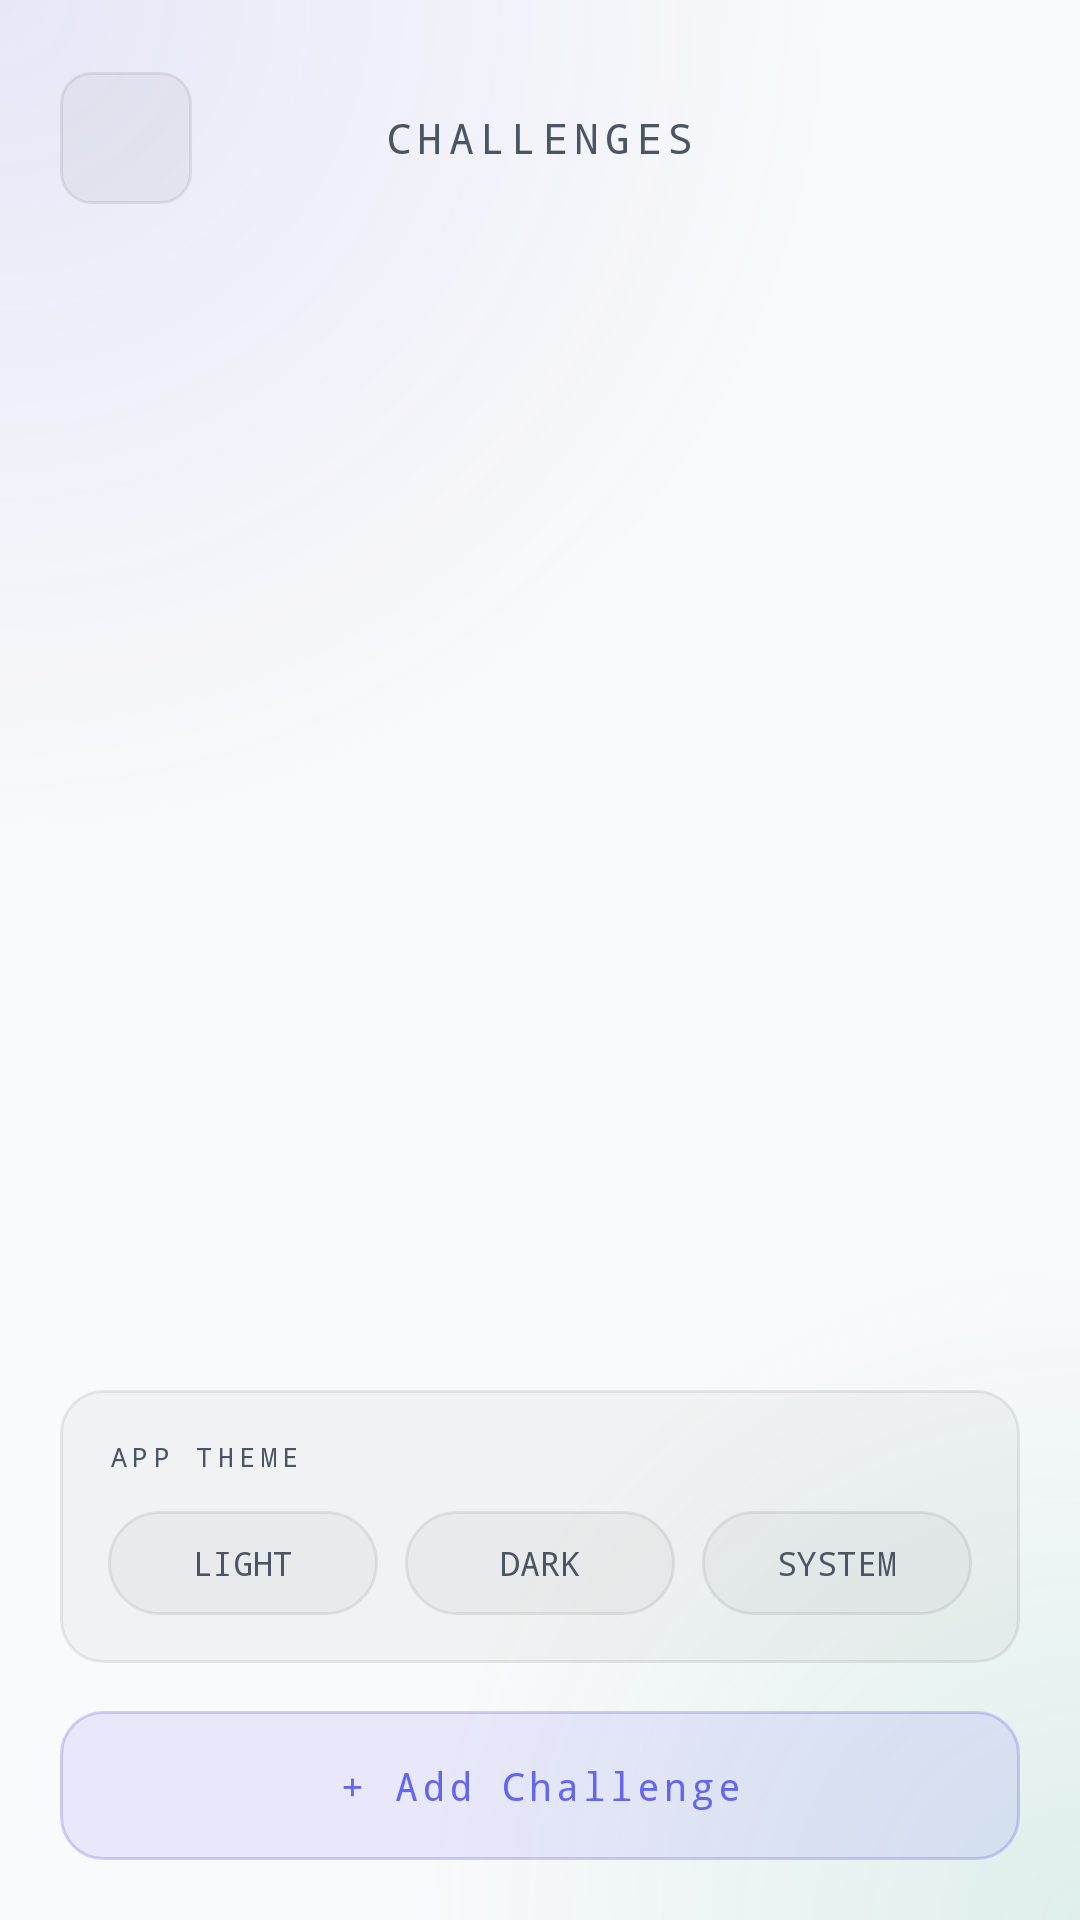

Here is an Android app screen rendered from its layout file. Give the layout XML and the strings, colors and styles it references.
<!-- AndroidManifest.xml: application theme Theme.OurTimer -->
<!-- res/layout/fragment_list.xml -->
<LinearLayout xmlns:android="http://schemas.android.com/apk/res/android"
    android:layout_width="match_parent"
    android:layout_height="match_parent"
    android:background="@drawable/bg_app_main"
    android:orientation="vertical"
    android:paddingStart="20dp"
    android:paddingEnd="20dp"
    android:paddingTop="24dp">

    
    <RelativeLayout
        android:layout_width="match_parent"
        android:layout_height="wrap_content"
        android:layout_marginBottom="16dp">

        <ImageButton
            android:id="@+id/btn_back"
            android:layout_width="44dp"
            android:layout_height="44dp"
            android:layout_alignParentStart="true"
            android:layout_centerVertical="true"
            android:background="@drawable/bg_icon_btn"
            android:src="@drawable/ic_back"
            android:scaleType="centerInside"
            android:padding="10dp"
            android:contentDescription="Back" />

        <TextView
            android:layout_width="wrap_content"
            android:layout_height="wrap_content"
            android:layout_centerInParent="true"
            android:text="@string/title_challenges"
            android:textSize="14sp"
            android:textColor="@color/text_secondary"
            android:letterSpacing="0.15"
            android:fontFamily="monospace"
            android:textAllCaps="true" />
    </RelativeLayout>

    
    <androidx.recyclerview.widget.RecyclerView
        android:id="@+id/rv_challenges"
        android:layout_width="match_parent"
        android:layout_height="0dp"
        android:layout_weight="1"
        android:clipToPadding="false"
        android:paddingBottom="8dp" />

    
    <LinearLayout
        android:layout_width="match_parent"
        android:layout_height="wrap_content"
        android:orientation="vertical"
        android:background="@drawable/bg_card_dark"
        android:padding="16dp"
        android:layout_marginTop="8dp"
        android:layout_marginBottom="12dp">

        <TextView
            android:layout_width="wrap_content"
            android:layout_height="wrap_content"
            android:text="APP THEME"
            android:textSize="9sp"
            android:textColor="@color/text_secondary"
            android:letterSpacing="0.2"
            android:fontFamily="monospace"
            android:layout_marginBottom="12dp" />

        <LinearLayout
            android:layout_width="match_parent"
            android:layout_height="wrap_content"
            android:orientation="horizontal">

            <TextView
                android:id="@+id/btn_theme_light"
                android:layout_width="0dp"
                android:layout_height="wrap_content"
                android:layout_weight="1"
                android:layout_marginEnd="6dp"
                android:background="@drawable/bg_pill"
                android:text="LIGHT"
                android:textSize="11sp"
                android:textColor="@color/text_secondary"
                android:fontFamily="monospace"
                android:gravity="center"
                android:paddingVertical="10dp"
                android:clickable="true"
                android:focusable="true"/>

            <TextView
                android:id="@+id/btn_theme_dark"
                android:layout_width="0dp"
                android:layout_height="wrap_content"
                android:layout_weight="1"
                android:layout_marginHorizontal="3dp"
                android:background="@drawable/bg_pill"
                android:text="DARK"
                android:textSize="11sp"
                android:textColor="@color/text_secondary"
                android:fontFamily="monospace"
                android:gravity="center"
                android:paddingVertical="10dp"
                android:clickable="true"
                android:focusable="true"/>

            <TextView
                android:id="@+id/btn_theme_system"
                android:layout_width="0dp"
                android:layout_height="wrap_content"
                android:layout_weight="1"
                android:layout_marginStart="6dp"
                android:background="@drawable/bg_pill"
                android:text="SYSTEM"
                android:textSize="11sp"
                android:textColor="@color/text_secondary"
                android:fontFamily="monospace"
                android:gravity="center"
                android:paddingVertical="10dp"
                android:clickable="true"
                android:focusable="true"/>
        </LinearLayout>
    </LinearLayout>

    
    <TextView
        android:id="@+id/btn_add"
        android:layout_width="match_parent"
        android:layout_height="wrap_content"
        android:background="@drawable/bg_btn_add"
        android:text="@string/btn_add_challenge"
        android:textSize="13sp"
        android:textColor="@color/indigo_light"
        android:letterSpacing="0.1"
        android:fontFamily="monospace"
        android:gravity="center"
        android:padding="16dp"
        android:layout_marginTop="4dp"
        android:layout_marginBottom="20dp" />

</LinearLayout>
<!-- resources referenced by this layout -->
<resources>
  <color name="indigo_light">#FF6366F1</color>
  <color name="text_secondary">#FF4B5563</color>
  <!-- drawable bg_btn_add (drawable) -->
  <?xml version="1.0" encoding="utf-8"?>
  <shape xmlns:android="http://schemas.android.com/apk/res/android"
      android:shape="rectangle">
      <solid android:color="@color/indigo_bg" />
      <stroke android:width="1dp" android:color="@color/indigo_border" />
      <corners android:radius="@dimen/card_radius" />
      <dashWidth>8dp</dashWidth>
      <dashGap>4dp</dashGap>
  </shape>
  <!-- drawable bg_card_dark (drawable) -->
  <?xml version="1.0" encoding="utf-8"?>
  <shape xmlns:android="http://schemas.android.com/apk/res/android"
      android:shape="rectangle">
      <solid android:color="@color/surface_white_04" />
      <stroke android:width="1dp" android:color="@color/surface_white_10" />
      <corners android:radius="@dimen/card_radius" />
  </shape>
  <!-- drawable bg_icon_btn (drawable) -->
  <?xml version="1.0" encoding="utf-8"?>
  <shape xmlns:android="http://schemas.android.com/apk/res/android"
      android:shape="rectangle">
      <solid android:color="@color/surface_white_05" />
      <stroke android:width="1dp" android:color="@color/surface_white_10" />
      <corners android:radius="10dp" />
  </shape>
  <!-- drawable bg_pill (drawable) -->
  <?xml version="1.0" encoding="utf-8"?>
  <shape xmlns:android="http://schemas.android.com/apk/res/android"
      android:shape="rectangle">
      <solid android:color="@color/surface_white_04" />
      <stroke android:width="1dp" android:color="@color/surface_white_10" />
      <corners android:radius="@dimen/pill_radius" />
  </shape>
  <string name="btn_add_challenge">+ Add Challenge</string>
  <string name="title_challenges">Challenges</string>
  <style name="Theme.OurTimer" parent="Theme.Material3.DayNight.NoActionBar">
          <item name="colorPrimary">@color/indigo</item>
          <item name="colorPrimaryVariant">@color/indigo_light</item>
          <item name="colorOnPrimary">@color/text_primary</item>
          <item name="colorSecondary">@color/emerald</item>
          <item name="colorSecondaryVariant">@color/emerald_light</item>
          <item name="colorOnSecondary">@color/text_primary</item>
          <item name="android:colorBackground">@color/bg_primary</item>
          <item name="colorSurface">@color/bg_primary</item>
          <item name="colorOnSurface">@color/text_primary</item>
          <item name="android:statusBarColor">@color/bg_primary</item>
          <item name="android:navigationBarColor">@color/bg_primary</item>
          <item name="android:windowLightStatusBar">true</item>
          <item name="android:fontFamily">monospace</item>
      </style>
  <color name="bg_primary">#FFF9FAFB</color>
  <color name="indigo_bg">#1A4F46E5</color>
  <color name="emerald_bg">#1A059669</color>
  <color name="indigo_border">#3D4F46E5</color>
  <dimen name="card_radius">14dp</dimen>
  <color name="surface_white_04">#08000000</color>
  <color name="surface_white_10">#14000000</color>
  <color name="surface_white_05">#0A000000</color>
  <dimen name="pill_radius">20dp</dimen>
  <color name="indigo">#FF4F46E5</color>
  <color name="text_primary">#FF111827</color>
  <color name="emerald">#FF059669</color>
  <color name="emerald_light">#FF10B981</color>
</resources>
